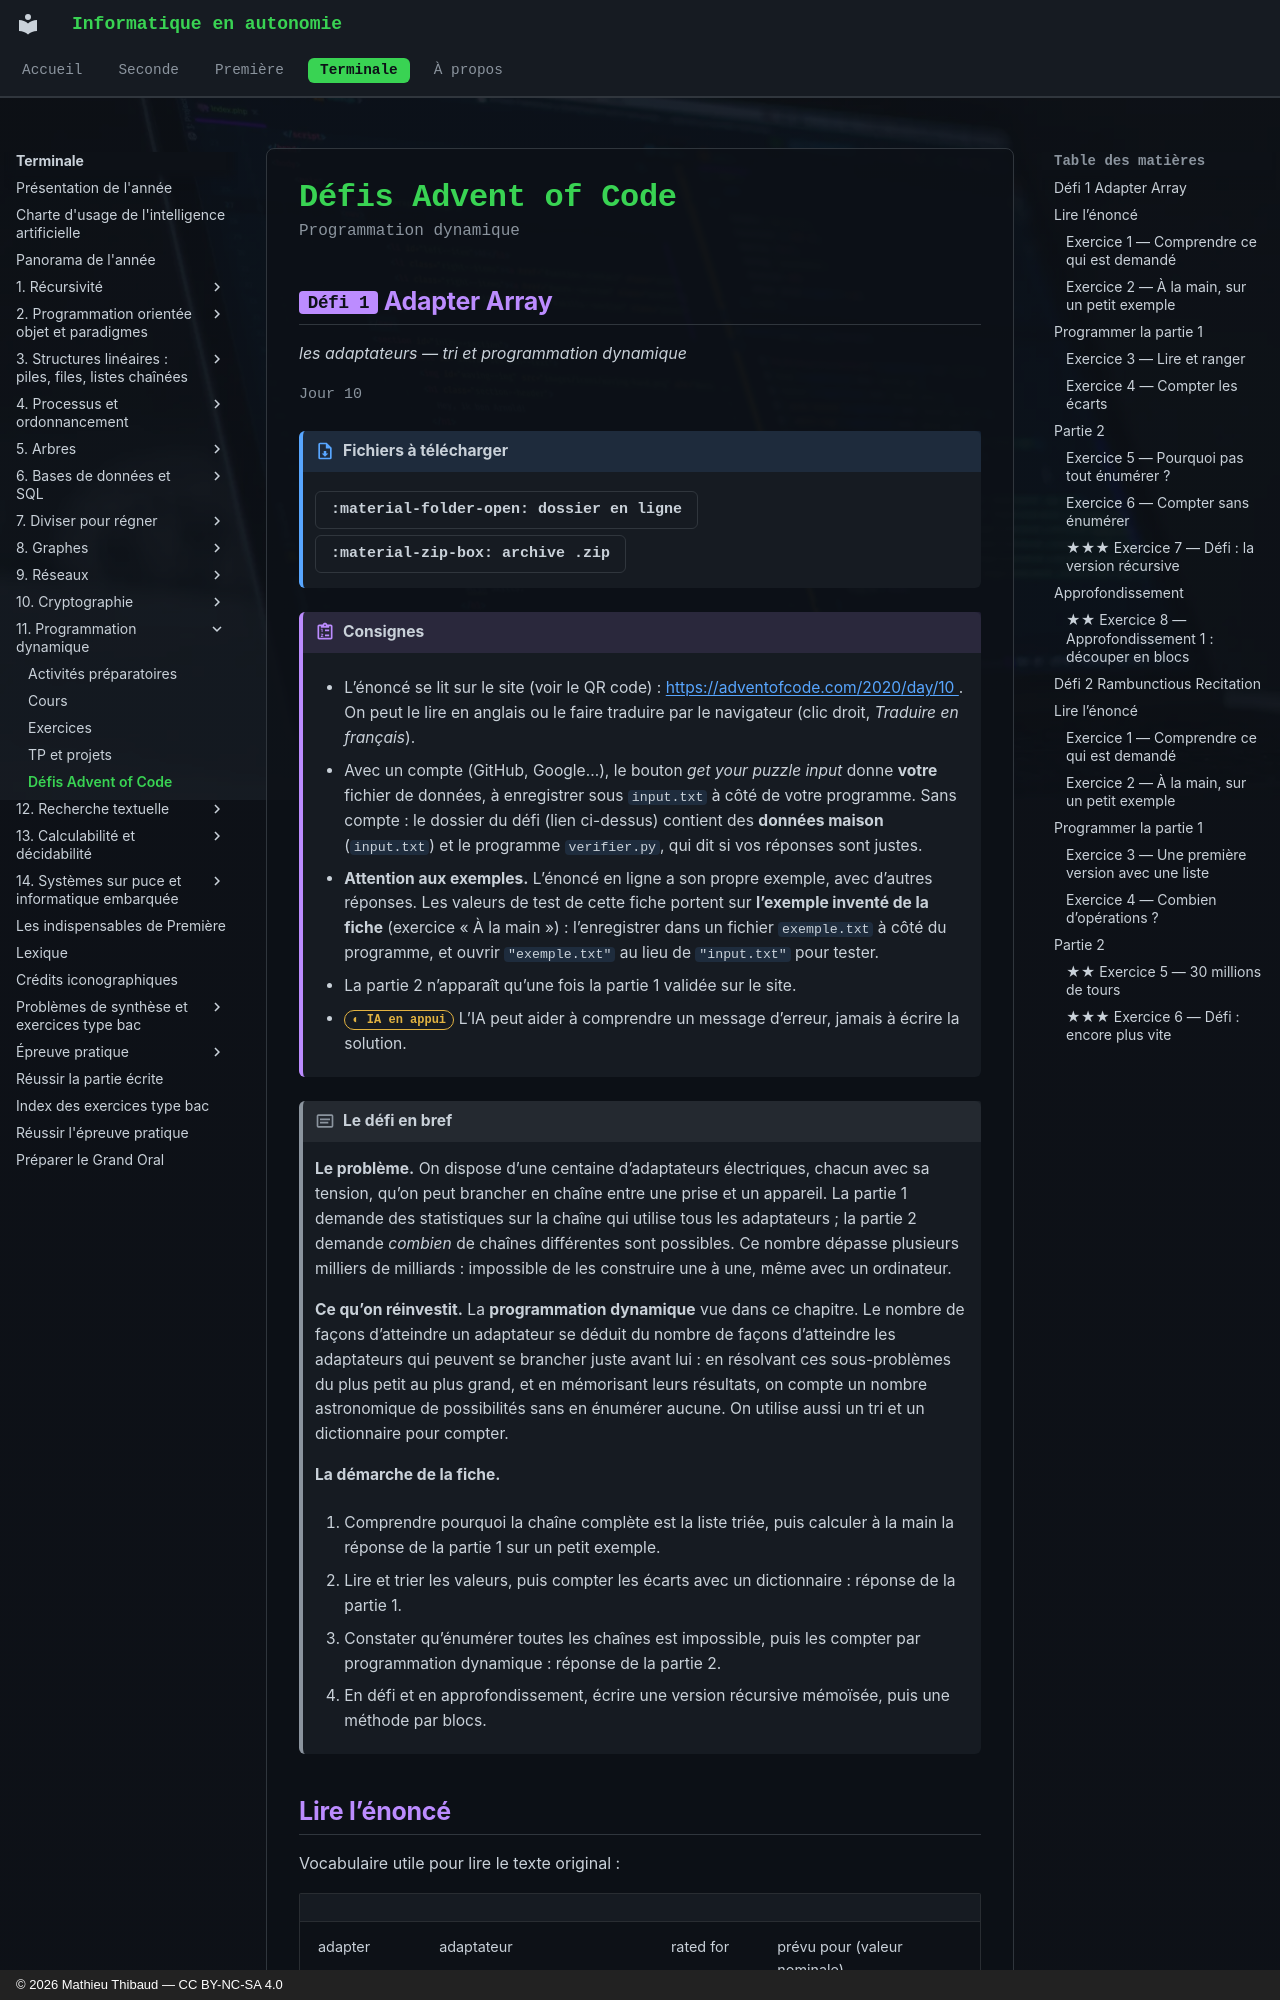

repository: MathThibaud/informatique-en-autonomie · page: terminale/11-programmation-dynamique/defis/index.html · generator: mkdocs · copyright: © 2026 Mathieu Thibaud — CC BY-NC-SA 4.0

# Défis Advent of Code

<p class="sous-titre">Programmation dynamique</p>

## <span class="etiquette">Défi 1</span> Adapter Array

*les adaptateurs — tri et programmation dynamique*

<p class="infos-activite">Jour 10</p>

!!! fichiers "Fichiers à télécharger"

    [:material-folder-open: dossier en ligne](https://github.com/MathThibaud/nsi-fichiers-eleves/tree/main/terminale/11-defi-aoc-2020-10){ .md-button } [:material-zip-box: archive .zip](https://github.com/MathThibaud/nsi-fichiers-eleves/raw/main/zips/terminale-11-defi-aoc-2020-10.zip){ .md-button }

!!! consignes "Consignes"

    - L’énoncé se lit sur le site (voir le QR code) : [https://adventofcode.com/2020/day/10 ](https://adventofcode.com/2020/day/10 ). On peut le lire en anglais ou le faire traduire par le navigateur (clic droit, *Traduire en français*).

    - Avec un compte (GitHub, Google…), le bouton *get your puzzle input* donne **votre** fichier de données, à enregistrer sous `input.txt` à côté de votre programme. Sans compte : le dossier du défi (lien ci-dessus) contient des **données maison** (`input.txt`) et le programme `verifier.py`, qui dit si vos réponses sont justes.

    - **Attention aux exemples.** L’énoncé en ligne a son propre exemple, avec d’autres réponses. Les valeurs de test de cette fiche portent sur **l’exemple inventé de la fiche** (exercice « À la main ») : l’enregistrer dans un fichier `exemple.txt` à côté du programme, et ouvrir `"exemple.txt"` au lieu de `"input.txt"` pour tester.

    - La partie 2 n’apparaît qu’une fois la partie 1 validée sur le site.

    - <span class="ia ia-orange" title="IA en appui : déboguer, reformuler, vérifier ; la réponse finale est la vôtre"></span> L’IA peut aider à comprendre un message d’erreur, jamais à écrire la solution.

!!! encadre "Le défi en bref"

    **Le problème.** On dispose d’une centaine d’adaptateurs électriques, chacun avec sa tension, qu’on peut brancher en chaîne entre une prise et un appareil. La partie 1 demande des statistiques sur la chaîne qui utilise tous les adaptateurs ; la partie 2 demande *combien* de chaînes différentes sont possibles. Ce nombre dépasse plusieurs milliers de milliards : impossible de les construire une à une, même avec un ordinateur.

    **Ce qu’on réinvestit.** La **programmation dynamique** vue dans ce chapitre. Le nombre de façons d’atteindre un adaptateur se déduit du nombre de façons d’atteindre les adaptateurs qui peuvent se brancher juste avant lui : en résolvant ces sous-problèmes du plus petit au plus grand, et en mémorisant leurs résultats, on compte un nombre astronomique de possibilités sans en énumérer aucune. On utilise aussi un tri et un dictionnaire pour compter.

    **La démarche de la fiche.**

    1.  Comprendre pourquoi la chaîne complète est la liste triée, puis calculer à la main la réponse de la partie 1 sur un petit exemple.

    2.  Lire et trier les valeurs, puis compter les écarts avec un dictionnaire : réponse de la partie 1.

    3.  Constater qu’énumérer toutes les chaînes est impossible, puis les compter par programmation dynamique : réponse de la partie 2.

    4.  En défi et en approfondissement, écrire une version récursive mémoïsée, puis une méthode par blocs.
